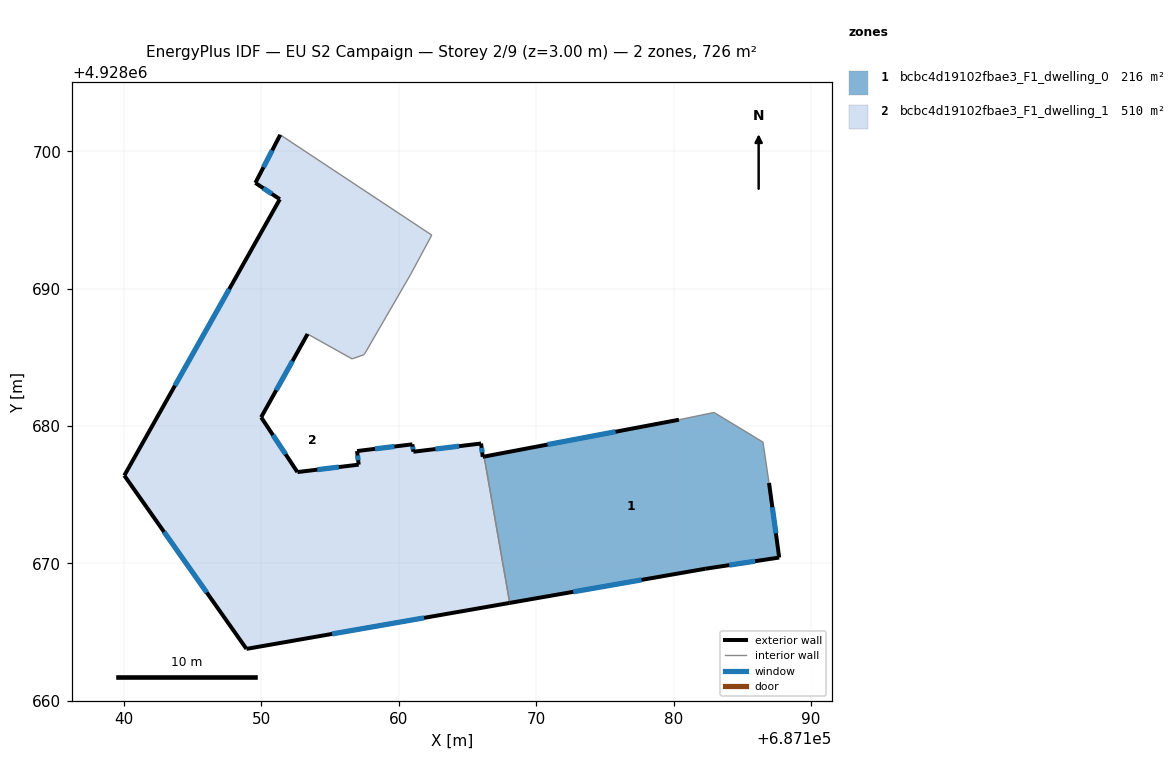
=== STOREY PLAN SPEC (per zone: floor XY polygon, exterior-wall plan segments, windows/doors) ===
zone 1: bcbc4d19102fbae3_F1_dwelling_0  (216.1 m²)
  floor: (687186.51, 4928678.82) (687186.95, 4928675.85) (687187.69, 4928670.42) (687182.30, 4928669.60) (687168.08, 4928667.12) (687166.21, 4928677.77) (687180.39, 4928680.45) (687182.95, 4928680.98)
  exterior wall: (687180.39, 4928680.45) – (687166.21, 4928677.77)  [14.4 m]
    window: (687175.78, 4928679.58) – (687170.82, 4928678.64)  [5.3 m²]
  exterior wall: (687187.69, 4928670.42) – (687186.95, 4928675.85)  [5.5 m]
    window: (687187.45, 4928672.19) – (687187.19, 4928674.09)  [2.0 m²]
  exterior wall: (687182.30, 4928669.60) – (687187.69, 4928670.42)  [5.5 m]
    window: (687184.05, 4928669.87) – (687185.94, 4928670.16)  [2.0 m²]
  exterior wall: (687168.08, 4928667.12) – (687182.30, 4928669.60)  [14.4 m]
    window: (687172.70, 4928667.93) – (687177.68, 4928668.80)  [5.3 m²]
  interior walls: 4
zone 2: bcbc4d19102fbae3_F1_dwelling_1  (510.3 m²)
  floor: (687162.40, 4928693.89) (687160.85, 4928691.01) (687157.48, 4928685.19) (687156.60, 4928684.88) (687153.36, 4928686.69) (687149.98, 4928680.63) (687152.62, 4928676.64) (687157.08, 4928677.18) (687156.96, 4928678.17) (687160.99, 4928678.66) (687161.06, 4928678.12) (687165.99, 4928678.72) (687166.11, 4928677.75) (687166.21, 4928677.77) (687168.08, 4928667.12) (687148.91, 4928663.77) (687140.02, 4928676.39) (687151.34, 4928696.50) (687149.56, 4928697.69) (687151.37, 4928701.19)
  exterior wall: (687140.02, 4928676.39) – (687148.91, 4928663.77)  [15.4 m]
    window: (687142.91, 4928672.29) – (687146.02, 4928667.88)  [5.7 m²]
  exterior wall: (687151.34, 4928696.50) – (687140.02, 4928676.39)  [23.1 m]
    window: (687147.66, 4928689.96) – (687143.70, 4928682.93)  [8.5 m²]
  exterior wall: (687149.56, 4928697.69) – (687151.34, 4928696.50)  [2.1 m]
    window: (687150.14, 4928697.31) – (687150.76, 4928696.89)  [0.8 m²]
  exterior wall: (687151.37, 4928701.19) – (687149.56, 4928697.69)  [3.9 m]
    window: (687150.78, 4928700.06) – (687150.15, 4928698.83)  [1.4 m²]
  exterior wall: (687149.98, 4928680.63) – (687153.36, 4928686.69)  [6.9 m]
    window: (687151.08, 4928682.60) – (687152.26, 4928684.72)  [2.5 m²]
  exterior wall: (687152.62, 4928676.64) – (687149.98, 4928680.63)  [4.8 m]
    window: (687151.76, 4928677.94) – (687150.84, 4928679.34)  [1.8 m²]
  exterior wall: (687157.08, 4928677.18) – (687152.62, 4928676.64)  [4.5 m]
    window: (687155.63, 4928677.01) – (687154.07, 4928676.82)  [1.6 m²]
  exterior wall: (687156.96, 4928678.17) – (687157.08, 4928677.18)  [1.0 m]
    window: (687157.00, 4928677.85) – (687157.04, 4928677.51)  [0.4 m²]
  exterior wall: (687160.99, 4928678.66) – (687156.96, 4928678.17)  [4.1 m]
    window: (687159.68, 4928678.50) – (687158.27, 4928678.33)  [1.5 m²]
  exterior wall: (687161.06, 4928678.12) – (687160.99, 4928678.66)  [0.5 m]
    window: (687161.04, 4928678.30) – (687161.02, 4928678.49)  [0.2 m²]
  exterior wall: (687165.99, 4928678.72) – (687161.06, 4928678.12)  [5.0 m]
    window: (687164.39, 4928678.53) – (687162.67, 4928678.32)  [1.8 m²]
  exterior wall: (687166.11, 4928677.75) – (687165.99, 4928678.72)  [1.0 m]
    window: (687166.07, 4928678.07) – (687166.03, 4928678.41)  [0.4 m²]
  exterior wall: (687166.21, 4928677.77) – (687166.11, 4928677.75)  [0.1 m]
  exterior wall: (687148.91, 4928663.77) – (687168.08, 4928667.12)  [19.5 m]
    window: (687155.14, 4928664.86) – (687161.84, 4928666.03)  [7.1 m²]
  interior walls: 6

=== DERIVED (storey summary) ===
Building: EU S2 Campaign
Storey: 2 of 9  (floor level z = 3.00 m)
Storey gross floor area: 726.4 m²
Zones on this storey: 2
  - bcbc4d19102fbae3_F1_dwelling_0: floor 216.1 m²; exterior wall 39.8 m (119.4 m²); 4 window(s) 14.6 m²; WWR 12.2%
  - bcbc4d19102fbae3_F1_dwelling_1: floor 510.3 m²; exterior wall 91.9 m (275.7 m²); 13 window(s) 33.7 m²; WWR 12.2%
Zone adjacency (shared interzone walls):
  - bcbc4d19102fbae3_F1_dwelling_0 ↔ bcbc4d19102fbae3_F1_dwelling_1